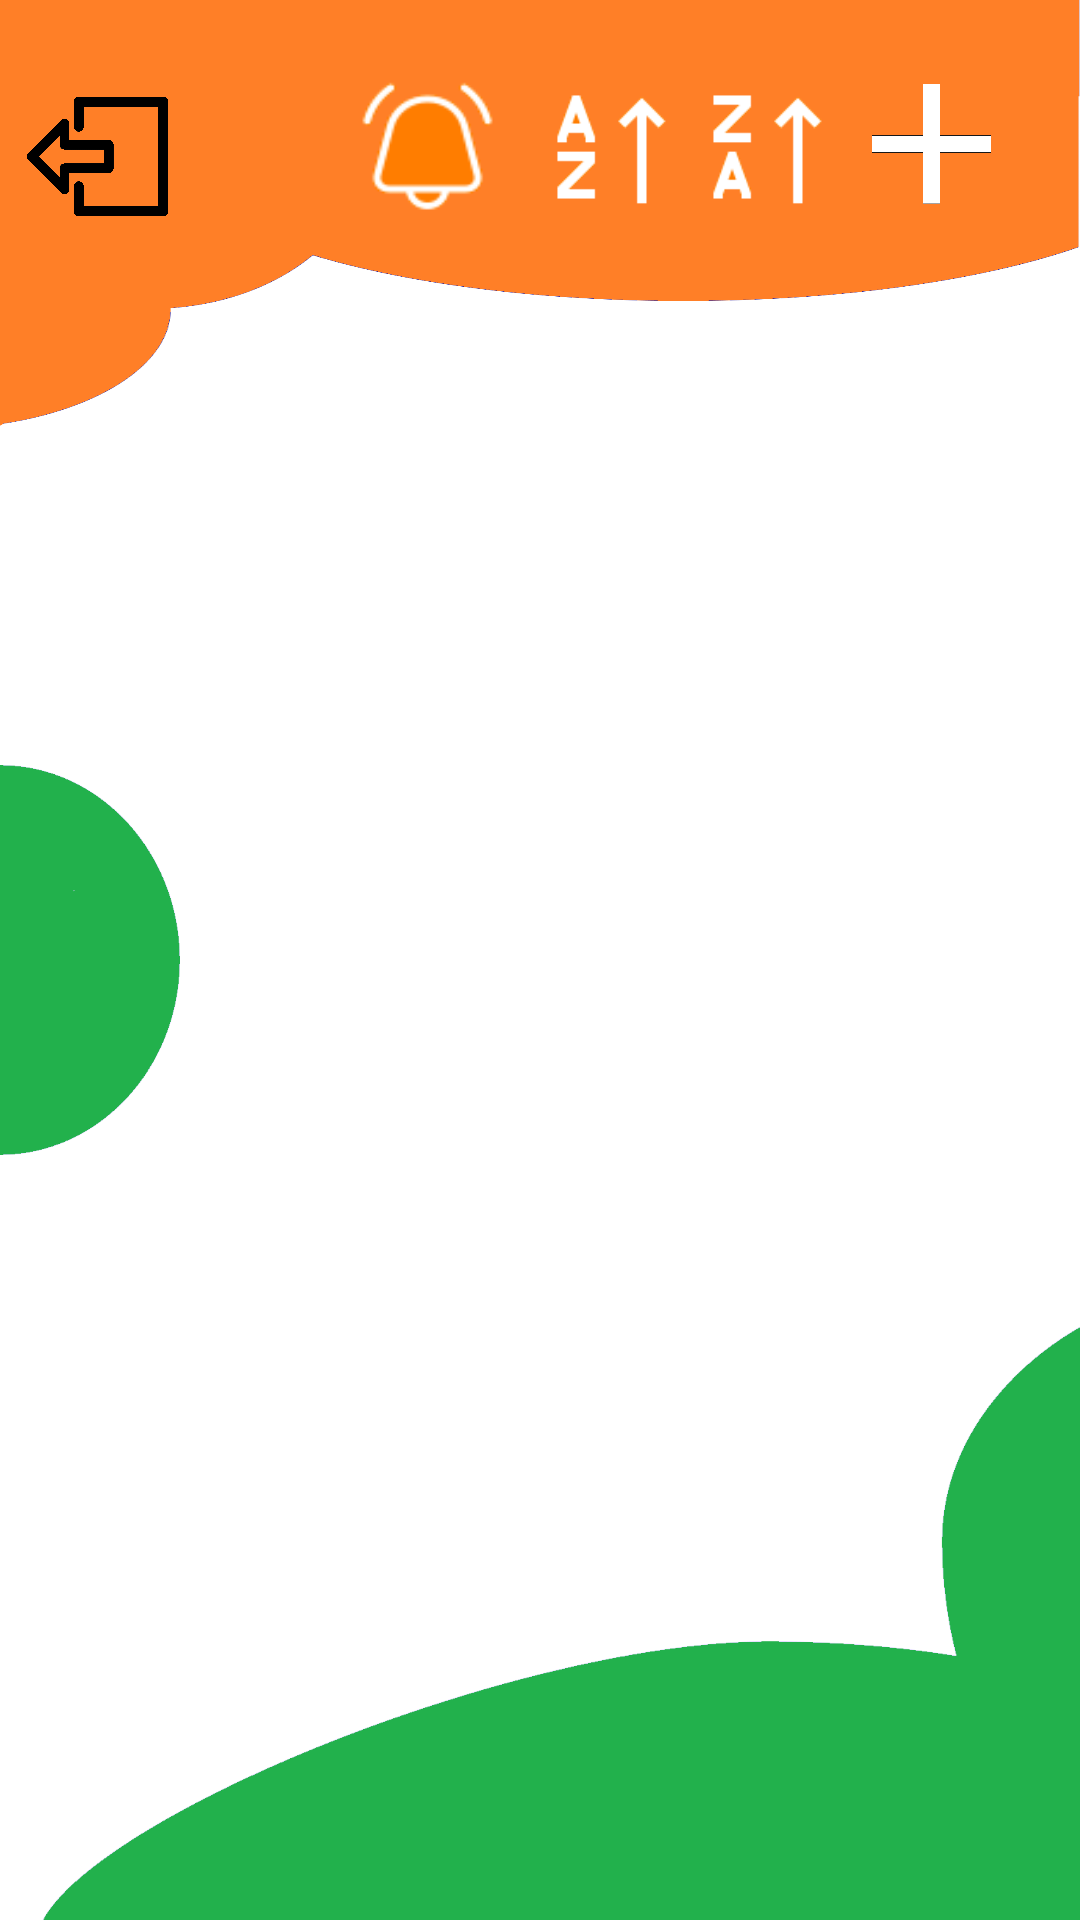

Layout XML and referenced resources for this Android screen:
<!-- AndroidManifest.xml: application theme Theme.HedefAsistani -->
<!-- res/layout/fragment_ana_ekran.xml -->
<?xml version="1.0" encoding="utf-8"?>
<androidx.constraintlayout.widget.ConstraintLayout xmlns:android="http://schemas.android.com/apk/res/android"
    xmlns:app="http://schemas.android.com/apk/res-auto"
    xmlns:tools="http://schemas.android.com/tools"
    android:layout_width="match_parent"
    android:layout_height="match_parent"
    tools:context=".fragments.AnaEkranFragment">


    <ImageView
        android:id="@+id/arkaPlanTasarim"
        android:layout_width="wrap_content"
        android:layout_height="150dp"
        android:scaleType="fitXY"
        android:src="@drawable/arka_plan_tasarim"
        app:layout_constraintEnd_toEndOf="parent"
        app:layout_constraintHorizontal_bias="0.0"
        app:layout_constraintStart_toStartOf="parent"
        app:layout_constraintTop_toTopOf="parent" />


    <ImageView
        android:id="@+id/hedefEkle"
        android:layout_width="43dp"
        android:layout_height="40dp"
        android:layout_marginTop="28dp"
        android:layout_marginEnd="28dp"
        android:src="@drawable/hedef_ekleme_buton"
        app:layout_constraintEnd_toEndOf="parent"
        app:layout_constraintTop_toTopOf="parent" />

    <ImageView
        android:id="@+id/imagesiralaAz"
        android:layout_width="50dp"
        android:layout_height="50dp"

        android:layout_marginTop="24dp"
        android:layout_marginEnd="132dp"
        android:src="@drawable/siralama_az"
        app:layout_constraintEnd_toEndOf="parent"
        app:layout_constraintTop_toTopOf="parent" />

    <ImageView
        android:id="@+id/imagesiralaZa"
        android:layout_width="50dp"
        android:layout_height="50dp"

        android:layout_marginTop="24dp"
        android:layout_marginEnd="80dp"
        android:src="@drawable/siralama_za"
        app:layout_constraintEnd_toEndOf="parent"
        app:layout_constraintTop_toTopOf="parent" />

    <ImageView
        android:id="@+id/bildirimButon"
        android:layout_width="51dp"
        android:layout_height="48dp"
        android:scaleType="fitXY"
        android:layout_marginTop="24dp"
        android:layout_marginEnd="192dp"
        android:src="@drawable/bildirim_buton"
        app:layout_constraintEnd_toEndOf="parent"
        app:layout_constraintTop_toTopOf="parent" />




    <ImageView
        android:id="@+id/arkaPlanTasarim2"
        android:layout_width="60dp"
        android:layout_height="130dp"
        android:scaleType="fitXY"
        android:src="@drawable/arka_plan_tasarim4"
        app:layout_constraintBottom_toBottomOf="parent"
        app:layout_constraintStart_toStartOf="parent"
        app:layout_constraintTop_toTopOf="parent" />


    <ImageView
        android:id="@+id/arkaPlanTasarim3"
        android:layout_width="0dp"
        android:layout_height="210dp"
        android:layout_marginStart="12dp"
        android:scaleType="fitXY"
        android:src="@drawable/arka_plan_tasarim3"
        app:layout_constraintBottom_toBottomOf="parent"
        app:layout_constraintEnd_toEndOf="parent"
        app:layout_constraintHorizontal_bias="0.5"
        app:layout_constraintStart_toStartOf="parent" />


    <androidx.recyclerview.widget.RecyclerView
        android:id="@+id/mainRecyclerView"
        android:layout_width="0dp"
        android:layout_height="0dp"
        android:layout_marginTop="42dp"
        app:layout_constraintBottom_toBottomOf="parent"
        app:layout_constraintEnd_toEndOf="parent"
        app:layout_constraintHorizontal_bias="1.0"
        app:layout_constraintStart_toStartOf="parent"
        app:layout_constraintTop_toBottomOf="@id/hedefEkle"
        app:layout_constraintVertical_bias="1.0" />

    <ImageView
        android:id="@+id/cikisButon"
        android:layout_width="63dp"
        android:layout_height="77dp"
        android:layout_marginStart="1dp"
        android:src="@drawable/cikis"
        app:layout_constraintBottom_toBottomOf="parent"
        app:layout_constraintStart_toStartOf="parent"
        app:layout_constraintTop_toTopOf="parent"
        app:layout_constraintVertical_bias="0.024" />

    <ImageView
        android:id="@+id/ayakkabi"
        android:layout_width="51dp"
        android:layout_height="48dp"
        android:layout_marginTop="680dp"
        android:layout_marginEnd="332dp"
        android:scaleType="fitXY"
        android:src="@drawable/ayakkabi"
        app:layout_constraintEnd_toEndOf="parent"
        app:layout_constraintTop_toTopOf="parent" />


</androidx.constraintlayout.widget.ConstraintLayout>
<!-- resources referenced by this layout -->
<resources>
  <!-- drawable arka_plan_tasarim: png bitmap (drawable, 15790 bytes) -->
  <!-- drawable arka_plan_tasarim3: png bitmap (drawable, 13418 bytes) -->
  <!-- drawable arka_plan_tasarim4: png bitmap (drawable, 5793 bytes) -->
  <!-- drawable bildirim_buton: png bitmap (drawable, 2059 bytes) -->
  <!-- drawable cikis: png bitmap (drawable, 654513 bytes) -->
  <!-- drawable hedef_ekleme_buton: png bitmap (drawable, 2173 bytes) -->
  <!-- drawable siralama_az: png bitmap (drawable, 1537 bytes) -->
  <!-- drawable siralama_za: png bitmap (drawable, 1532 bytes) -->
  <style name="Theme.HedefAsistani" parent="Theme.MaterialComponents.Light.NoActionBar" />
</resources>
